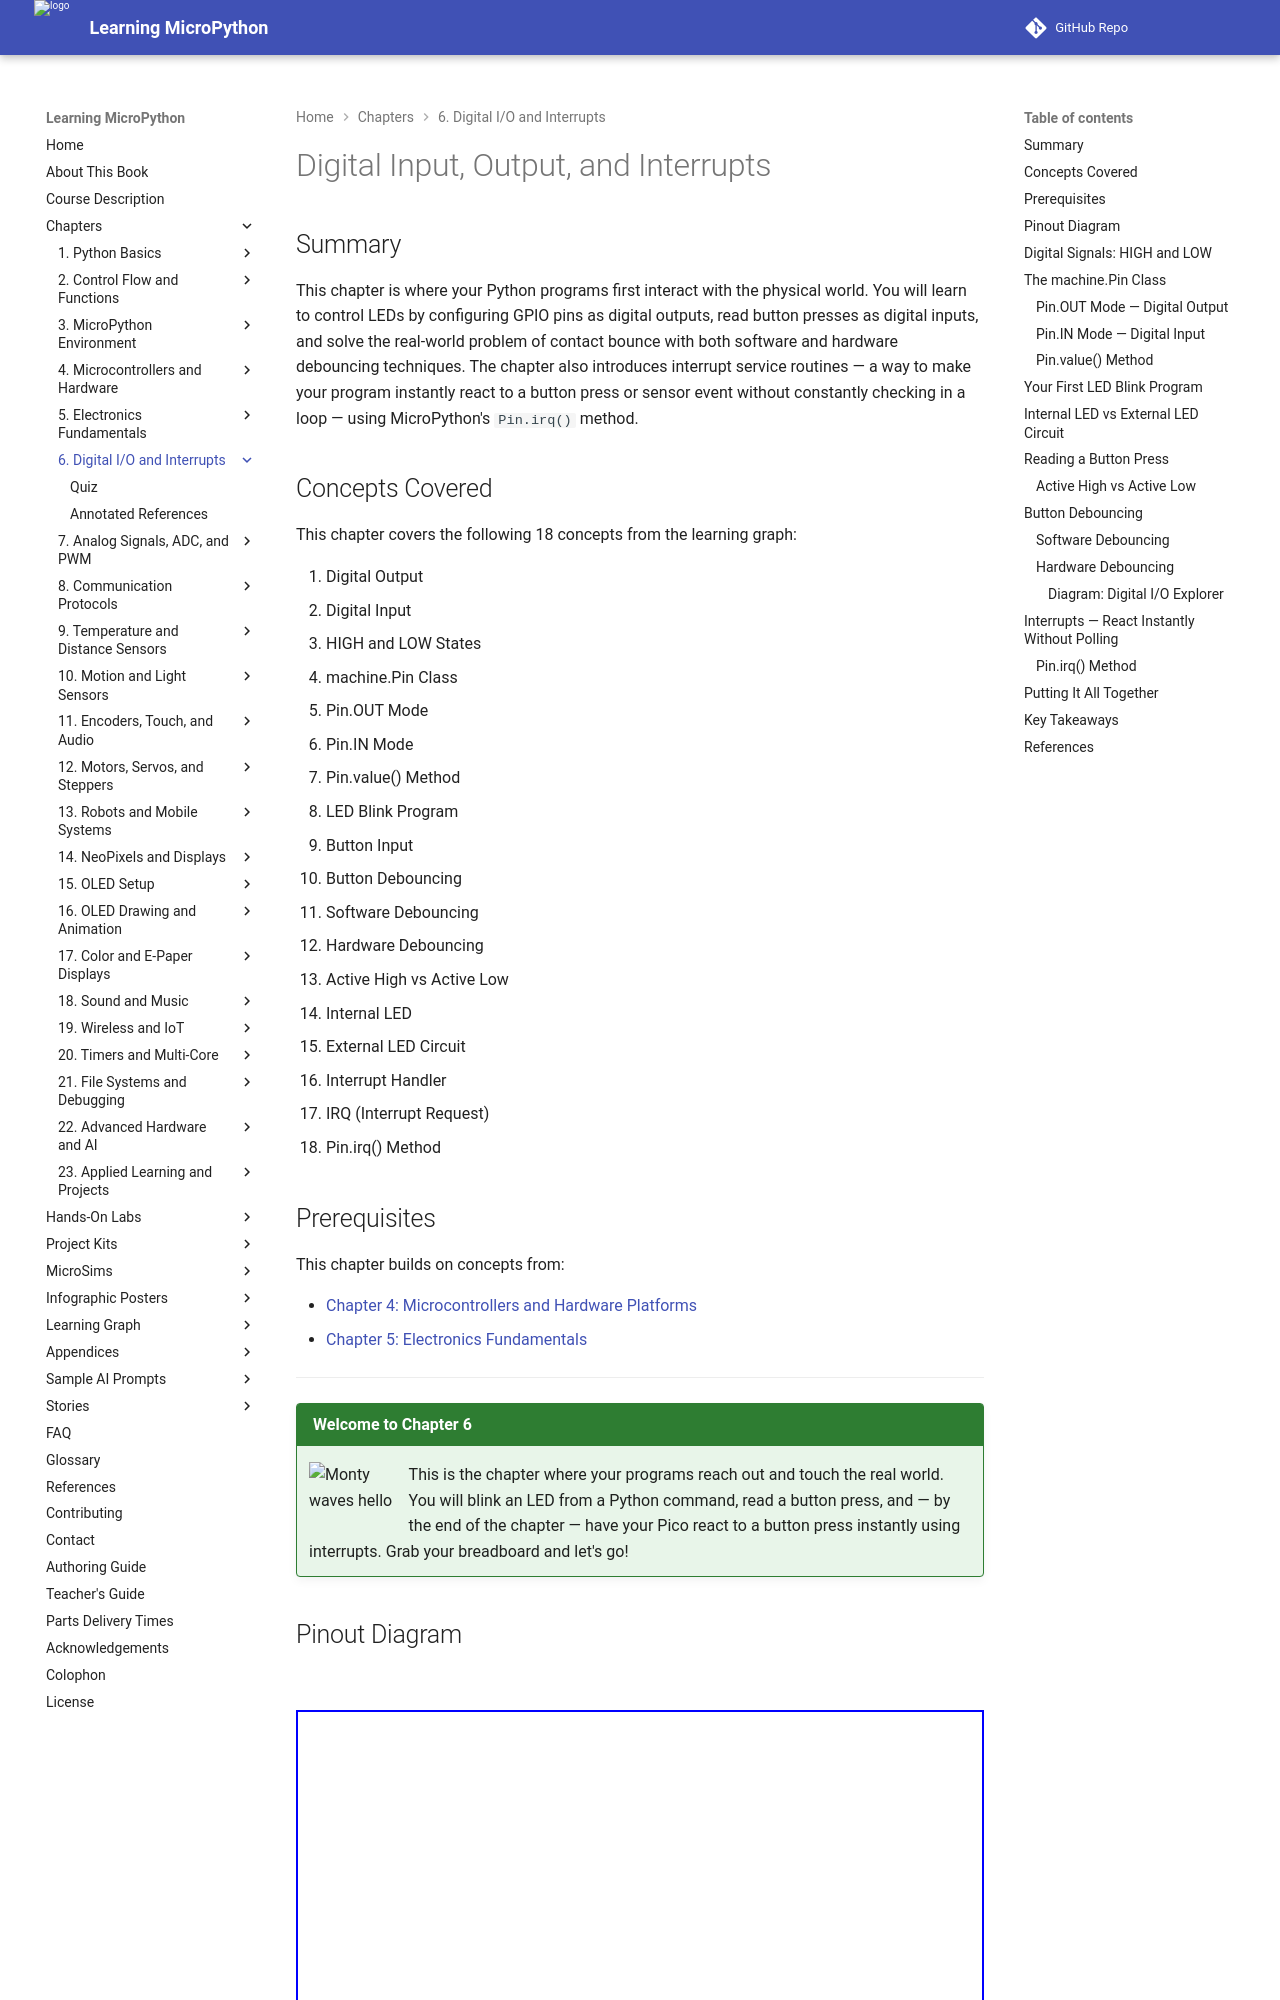

repository: dmccreary/learning-micropython · page: chapters/06-digital-io-interrupts/index.html · generator: mkdocs

---
title: Digital Input, Output, and Interrupts
description: Controlling LEDs with GPIO outputs, reading buttons as digital inputs, debouncing contact bounce, and reacting instantly to events using MicroPython interrupt service routines.
generated_by: claude skill chapter-content-generator
date: 2026-06-12 22:30:00
version: 0.09
---

# Digital Input, Output, and Interrupts

## Summary

This chapter is where your Python programs first interact with the physical world. You will learn to control LEDs by configuring GPIO pins as digital outputs, read button presses as digital inputs, and solve the real-world problem of contact bounce with both software and hardware debouncing techniques. The chapter also introduces interrupt service routines — a way to make your program instantly react to a button press or sensor event without constantly checking in a loop — using MicroPython's `Pin.irq()` method.

## Concepts Covered

This chapter covers the following 18 concepts from the learning graph:

1. Digital Output
2. Digital Input
3. HIGH and LOW States
4. machine.Pin Class
5. Pin.OUT Mode
6. Pin.IN Mode
7. Pin.value() Method
8. LED Blink Program
9. Button Input
10. Button Debouncing
11. Software Debouncing
12. Hardware Debouncing
13. Active High vs Active Low
14. Internal LED
15. External LED Circuit
16. Interrupt Handler
17. IRQ (Interrupt Request)
18. Pin.irq() Method

## Prerequisites

This chapter builds on concepts from:

- [Chapter 4: Microcontrollers and Hardware Platforms](../04-microcontrollers-hardware/index.md)
- [Chapter 5: Electronics Fundamentals](../05-electronics-fundamentals/index.md)

---

!!! mascot-welcome "Welcome to Chapter 6"
    ![Monty waves hello](../../img/mascot/welcome.png){ class="mascot-admonition-img" }
    This is the chapter where your programs reach out and touch the real world. You will blink an LED from a Python command, read a button press, and — by the end of the chapter — have your Pico react to a button press instantly using interrupts. Grab your breadboard and let's go!

## Pinout Diagram

![](../../img/pi-pico-pinout.png)

<iframe src="../../posters/gpio-functions/main.html" width="100%" height="800" scrolling="no"></iframe>

## Digital Signals: HIGH and LOW

In the physical world, a GPIO pin has exactly two possible states:

- **HIGH** — the pin is at or near 3.3 V. Think of it as "on."
- **LOW** — the pin is at or near 0 V (GND). Think of it as "off."

There are no in-between states in digital electronics. This is different from an analog signal (Chapter 7), which can take any value between 0 and 3.3 V. Every LED, button, switch, and logic chip you connect to the Pico communicates in this binary language of HIGH and LOW.
